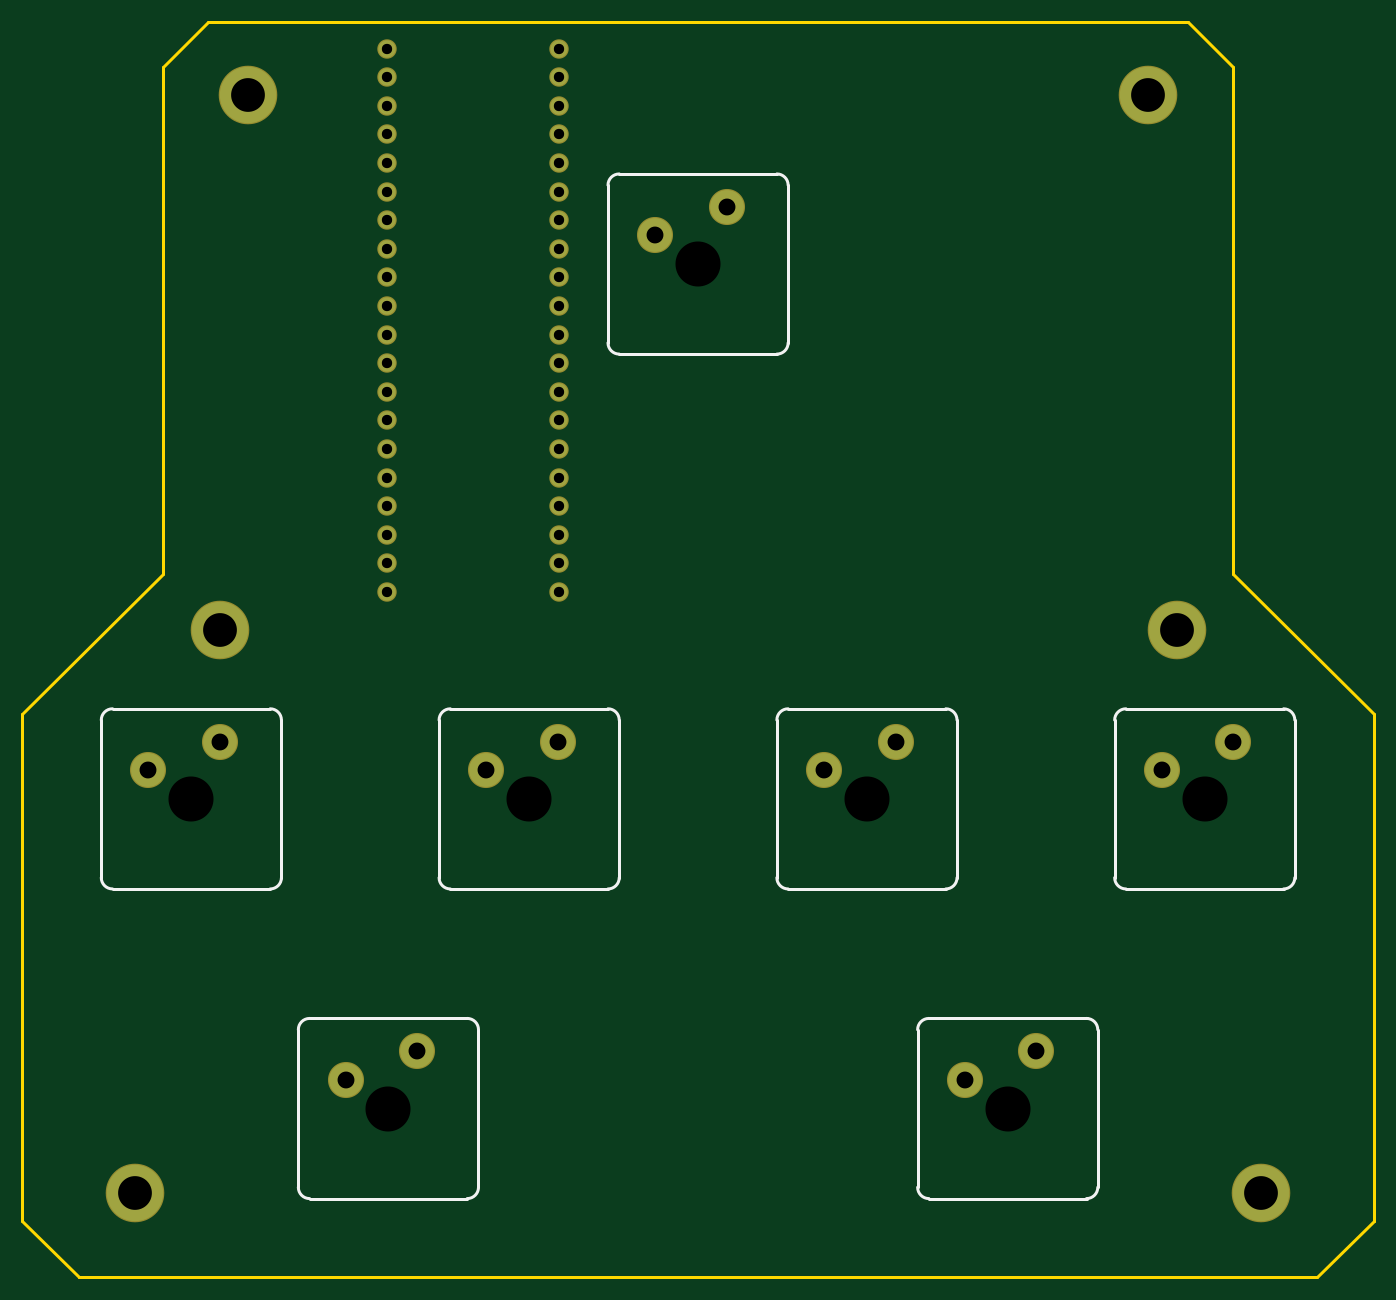
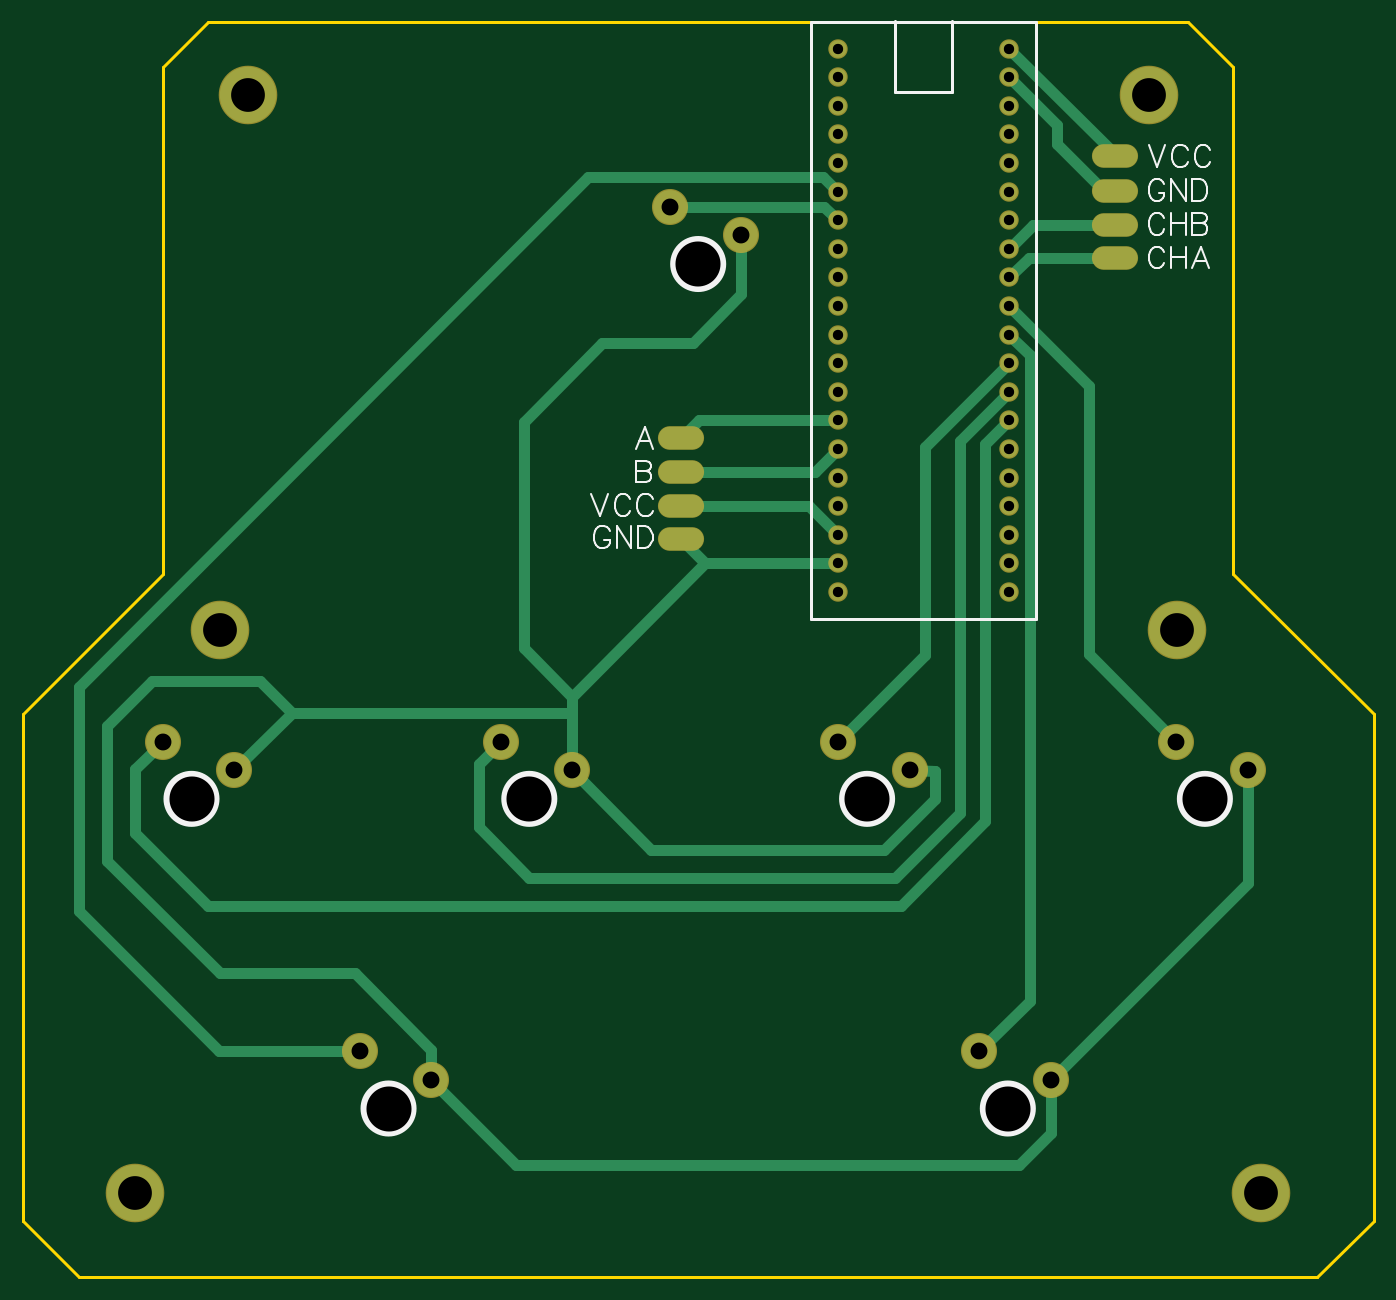
Circuit board: 11 layer files. Board 120.0 x 111.5 mm.
- drill: Drill_NPTH_Through.DRL (371 bytes)
- drill: Drill_PTH_Through.DRL (1235 bytes)
- drill: Drill_PTH_Through_Via.DRL (238 bytes)
- outline: Gerber_BoardOutlineLayer.GKO (725 bytes)
- bottom_copper: Gerber_BottomLayer.GBL (4579 bytes)
- paste: Gerber_BottomPasteMaskLayer.GBP (639 bytes)
- bottom_silk: Gerber_BottomSilkscreenLayer.GBO (6873 bytes)
- bottom_mask: Gerber_BottomSolderMaskLayer.GBS (2254 bytes)
- top_copper: Gerber_TopLayer.GTL (2000 bytes)
- top_silk: Gerber_TopSilkscreenLayer.GTO (3558 bytes)
- top_mask: Gerber_TopSolderMaskLayer.GTS (2010 bytes)

=== drill: Drill_NPTH_Through.DRL ===
M48
METRIC,LZ,000.000
;FILE_FORMAT=3:3
;TYPE=NON_PLATED
;Layer: NPTH_Through
;EasyEDA v6.5.48, 2025-04-04 07:46:01
;4687ed6ded954ee48c47ff8f5e5d54f1,b35f8af89abf434ebf5b09c67136b050,10
;Gerber Generator version 0.2
;Holesize 1 = 4.000 mm
T01C4.000
%
G05
G90
T01
X030000Y015000
X085000Y015000
X012499Y042499
X042499Y042499
X072499Y042499
X102499Y042499
X057500Y090000
M30

=== drill: Drill_PTH_Through.DRL ===
M48
METRIC,LZ,000.000
;FILE_FORMAT=3:3
;TYPE=PLATED
;Layer: PTH_Through
;EasyEDA v6.5.48, 2025-04-04 07:46:01
;4687ed6ded954ee48c47ff8f5e5d54f1,b35f8af89abf434ebf5b09c67136b050,10
;Gerber Generator version 0.2
;Holesize 1 = 0.915 mm
T01C0.915
;Holesize 2 = 1.501 mm
T02C1.501
;Holesize 3 = 3.000 mm
T03C3.000
%
G05
G90
T01
X045120Y109130
X045120Y106590
X045120Y104050
X045120Y101510
X045120Y098970
X045120Y096430
X045120Y093890
X045120Y091350
X045120Y088810
X045120Y086270
X045120Y083730
X045120Y081190
X045120Y078650
X045120Y076110
X045120Y073570
X045120Y071030
X045120Y068490
X045120Y065950
X045120Y063410
X045120Y060870
X029880Y060870
X029880Y063410
X029880Y065950
X029880Y068490
X029880Y071030
X029880Y073570
X029880Y076110
X029880Y078650
X029880Y081190
X029880Y083730
X029880Y086270
X029880Y088810
X029880Y091350
X029880Y093890
X029880Y096430
X029880Y098970
X029880Y101510
X029880Y104050
X029880Y106590
X029880Y109130
T02
X032540Y020080
X026190Y017540
X087540Y020080
X081190Y017540
X015039Y047579
X008689Y045039
X045039Y047579
X038689Y045039
X075039Y047579
X068689Y045039
X105039Y047579
X098689Y045039
X060040Y095080
X053690Y092540
T03
X100000Y057500
X015000Y057500
X097500Y105000
X017500Y105000
X007500Y007500
X107500Y007500
M30

=== drill: Drill_PTH_Through_Via.DRL ===
M48
METRIC,LZ,000.000
;FILE_FORMAT=3:3
;TYPE=PLATED
;Layer: PTH_Through_Via
;EasyEDA v6.5.48, 2025-04-04 07:46:01
;4687ed6ded954ee48c47ff8f5e5d54f1,b35f8af89abf434ebf5b09c67136b050,10
;Gerber Generator version 0.2
T01C0.001
%
G05
G90
M30

=== outline: Gerber_BoardOutlineLayer.GKO ===
G04 Layer: BoardOutlineLayer*
G04 EasyEDA v6.5.48, 2025-04-04 07:46:01*
G04 4687ed6ded954ee48c47ff8f5e5d54f1,b35f8af89abf434ebf5b09c67136b050,10*
G04 Gerber Generator version 0.2*
G04 Scale: 100 percent, Rotated: No, Reflected: No *
G04 Dimensions in millimeters *
G04 leading zeros omitted , absolute positions ,4 integer and 5 decimal *
%FSLAX45Y45*%
%MOMM*%

%ADD10C,0.2540*%
D10*
X11750040Y500126D02*
G01*
X11750040Y500126D01*
X11249913Y0D01*
X249936Y0D01*
X249936Y0D01*
X-249936Y500126D01*
X-249936Y4999989D01*
X999997Y6249923D01*
X999997Y10750042D01*
X1400047Y11150092D01*
X5703824Y11150092D01*
X10099802Y11150092D01*
X10499852Y10750042D01*
X10499852Y6249923D01*
X11750040Y4999989D01*
X11750040Y500126D01*

%LPD*%
M02*

=== bottom_copper: Gerber_BottomLayer.GBL ===
G04 Layer: BottomLayer*
G04 EasyEDA v6.5.48, 2025-04-04 07:46:01*
G04 4687ed6ded954ee48c47ff8f5e5d54f1,b35f8af89abf434ebf5b09c67136b050,10*
G04 Gerber Generator version 0.2*
G04 Scale: 100 percent, Rotated: No, Reflected: No *
G04 Dimensions in millimeters *
G04 leading zeros omitted , absolute positions ,4 integer and 5 decimal *
%FSLAX45Y45*%
%MOMM*%

%ADD10C,1.0000*%
%ADD11O,3.9999919999999998X1.9999959999999999*%
%ADD12C,1.5240*%
%ADD13C,3.0000*%
%ADD14C,5.0000*%

%LPD*%
D10*
X8119109Y1753870D02*
G01*
X7364984Y999997D01*
X2899918Y999997D01*
X2618993Y1280921D01*
X2618993Y1753870D01*
X3868927Y4503928D02*
G01*
X3649992Y4499990D01*
X3649979Y4249928D01*
X4100068Y3800094D01*
X6165088Y3800094D01*
X6868922Y4503928D01*
X7503922Y4757928D02*
G01*
X7700009Y4561839D01*
X7700009Y3999992D01*
X7249922Y3549904D01*
X3999991Y3549904D01*
X3427222Y4122673D01*
X3427222Y7425689D01*
X2988056Y7864855D01*
X10503915Y4757928D02*
G01*
X10750041Y4511802D01*
X10750041Y3949954D01*
X10100056Y3299968D01*
X3949954Y3299968D01*
X3199891Y4050029D01*
X3199891Y7399020D01*
X2988056Y7610855D01*
X8119109Y1753870D02*
G01*
X8119109Y2019045D01*
X8800084Y2700020D01*
X9999979Y2700020D01*
X10999977Y3700018D01*
X10999977Y4899913D01*
X10599927Y5299963D01*
X9643872Y5299963D01*
X9358375Y5014468D01*
X5369001Y9253956D02*
G01*
X5369001Y8730970D01*
X5799988Y8299983D01*
X6599986Y8299983D01*
X7299985Y7599984D01*
X7299985Y5588561D01*
X6868919Y5157495D01*
X5685457Y6340957D02*
G01*
X6868919Y5157495D01*
X6868919Y5014518D01*
X5685457Y6340957D02*
G01*
X4512002Y6340957D01*
X5899985Y6555486D02*
G01*
X5685457Y6340957D01*
X8754109Y2007870D02*
G01*
X10008108Y2007870D01*
X11249913Y3249929D01*
X11249913Y5245354D01*
X6726681Y9768586D01*
X4637786Y9768586D01*
X4512056Y9642855D01*
X2049980Y9957180D02*
G01*
X2049980Y9974935D01*
X2988002Y10912957D01*
X2049980Y9652380D02*
G01*
X2143782Y9652380D01*
X2560368Y10068966D01*
X2560368Y10231323D01*
X2988002Y10658957D01*
X2049980Y9347580D02*
G01*
X2775379Y9347580D01*
X2988002Y9134957D01*
X2049980Y9055480D02*
G01*
X2813479Y9055480D01*
X2988002Y8880957D01*
X1503931Y4757928D02*
G01*
X2281552Y5535548D01*
X2281552Y7920507D01*
X2988002Y8626957D01*
X3253991Y2007996D02*
G01*
X2807230Y2454757D01*
X2807230Y8192185D01*
X2988002Y8372957D01*
X4503925Y4757928D02*
G01*
X3734178Y5527675D01*
X3734178Y7372781D01*
X2988002Y8118957D01*
X6868919Y5014518D02*
G01*
X6868919Y4503928D01*
X868931Y4503928D02*
G01*
X868931Y3504056D01*
X2618991Y1753996D01*
X9868913Y4503928D02*
G01*
X9358322Y5014518D01*
X6868919Y5014518D01*
X5899985Y6847586D02*
G01*
X4764631Y6847586D01*
X4512002Y6594957D01*
X5899985Y7152386D02*
G01*
X4716574Y7152386D01*
X4512002Y7356957D01*
X5899985Y7457186D02*
G01*
X5746214Y7610957D01*
X4512002Y7610957D01*
X6003998Y9507956D02*
G01*
X4631001Y9507956D01*
X4512002Y9388957D01*
D11*
G01*
X2049983Y9055480D03*
G01*
X2049983Y9347580D03*
G01*
X2049983Y9652380D03*
G01*
X2049983Y9957180D03*
G01*
X5899988Y6555486D03*
G01*
X5899988Y6847586D03*
G01*
X5899988Y7152386D03*
G01*
X5899988Y7457186D03*
D12*
G01*
X4512005Y10912957D03*
G01*
X4512005Y10658957D03*
G01*
X4512005Y10404957D03*
G01*
X4512005Y10150957D03*
G01*
X4512005Y9896957D03*
G01*
X4512005Y9642957D03*
G01*
X4512005Y9388957D03*
G01*
X4512005Y9134957D03*
G01*
X4512005Y8880957D03*
G01*
X4512005Y8626957D03*
G01*
X4512005Y8372957D03*
G01*
X4512005Y8118957D03*
G01*
X4512005Y7864957D03*
G01*
X4512005Y7610957D03*
G01*
X4512005Y7356957D03*
G01*
X4512005Y7102957D03*
G01*
X4512005Y6848957D03*
G01*
X4512005Y6594957D03*
G01*
X4512005Y6340957D03*
G01*
X4512005Y6086957D03*
G01*
X2988005Y6086957D03*
G01*
X2988005Y6340957D03*
G01*
X2988005Y6594957D03*
G01*
X2988005Y6848957D03*
G01*
X2988005Y7102957D03*
G01*
X2988005Y7356957D03*
G01*
X2988005Y7610957D03*
G01*
X2988005Y7864957D03*
G01*
X2988005Y8118957D03*
G01*
X2988005Y8372957D03*
G01*
X2988005Y8626957D03*
G01*
X2988005Y8880957D03*
G01*
X2988005Y9134957D03*
G01*
X2988005Y9388957D03*
G01*
X2988005Y9642957D03*
G01*
X2988005Y9896957D03*
G01*
X2988005Y10150957D03*
G01*
X2988005Y10404957D03*
G01*
X2988005Y10658957D03*
G01*
X2988005Y10912957D03*
D13*
G01*
X3253993Y2007996D03*
G01*
X2618993Y1753996D03*
G01*
X8753983Y2007996D03*
G01*
X8118983Y1753996D03*
G01*
X1503934Y4757928D03*
G01*
X868934Y4503928D03*
G01*
X4503927Y4757928D03*
G01*
X3868927Y4503928D03*
G01*
X7503922Y4757928D03*
G01*
X6868922Y4503928D03*
G01*
X10503915Y4757928D03*
G01*
X9868915Y4503928D03*
G01*
X6004001Y9507956D03*
G01*
X5369001Y9253956D03*
D14*
G01*
X9999979Y5749975D03*
G01*
X1499996Y5749975D03*
G01*
X9749993Y10499979D03*
G01*
X1750009Y10499979D03*
G01*
X750011Y749985D03*
G01*
X10749991Y749985D03*
M02*

=== paste: Gerber_BottomPasteMaskLayer.GBP ===
G04 Layer: BottomPasteMaskLayer*
G04 EasyEDA v6.5.48, 2025-04-04 07:46:01*
G04 4687ed6ded954ee48c47ff8f5e5d54f1,b35f8af89abf434ebf5b09c67136b050,10*
G04 Gerber Generator version 0.2*
G04 Scale: 100 percent, Rotated: No, Reflected: No *
G04 Dimensions in millimeters *
G04 leading zeros omitted , absolute positions ,4 integer and 5 decimal *
%FSLAX45Y45*%
%MOMM*%

%ADD10O,3.9999919999999998X1.9999959999999999*%

%LPD*%
D10*
G01*
X2049983Y9055480D03*
G01*
X2049983Y9347580D03*
G01*
X2049983Y9652380D03*
G01*
X2049983Y9957180D03*
G01*
X5899988Y6555486D03*
G01*
X5899988Y6847586D03*
G01*
X5899988Y7152386D03*
G01*
X5899988Y7457186D03*
M02*

=== bottom_silk: Gerber_BottomSilkscreenLayer.GBO (6873 bytes, source omitted) ===
=== bottom_mask: Gerber_BottomSolderMaskLayer.GBS ===
G04 Layer: BottomSolderMaskLayer*
G04 EasyEDA v6.5.48, 2025-04-04 07:46:01*
G04 4687ed6ded954ee48c47ff8f5e5d54f1,b35f8af89abf434ebf5b09c67136b050,10*
G04 Gerber Generator version 0.2*
G04 Scale: 100 percent, Rotated: No, Reflected: No *
G04 Dimensions in millimeters *
G04 leading zeros omitted , absolute positions ,4 integer and 5 decimal *
%FSLAX45Y45*%
%MOMM*%

%ADD10C,1.7272*%
%ADD11O,4.101592X2.101596*%
%ADD12C,3.2032*%
%ADD13C,5.2032*%

%LPD*%
D10*
G01*
X4512005Y10912957D03*
G01*
X4512005Y10658957D03*
G01*
X4512005Y10404957D03*
G01*
X4512005Y10150957D03*
G01*
X4512005Y9896957D03*
G01*
X4512005Y9642957D03*
G01*
X4512005Y9388957D03*
G01*
X4512005Y9134957D03*
G01*
X4512005Y8880957D03*
G01*
X4512005Y8626957D03*
G01*
X4512005Y8372957D03*
G01*
X4512005Y8118957D03*
G01*
X4512005Y7864957D03*
G01*
X4512005Y7610957D03*
G01*
X4512005Y7356957D03*
G01*
X4512005Y7102957D03*
G01*
X4512005Y6848957D03*
G01*
X4512005Y6594957D03*
G01*
X4512005Y6340957D03*
G01*
X4512005Y6086957D03*
G01*
X2988005Y6086957D03*
G01*
X2988005Y6340957D03*
G01*
X2988005Y6594957D03*
G01*
X2988005Y6848957D03*
G01*
X2988005Y7102957D03*
G01*
X2988005Y7356957D03*
G01*
X2988005Y7610957D03*
G01*
X2988005Y7864957D03*
G01*
X2988005Y8118957D03*
G01*
X2988005Y8372957D03*
G01*
X2988005Y8626957D03*
G01*
X2988005Y8880957D03*
G01*
X2988005Y9134957D03*
G01*
X2988005Y9388957D03*
G01*
X2988005Y9642957D03*
G01*
X2988005Y9896957D03*
G01*
X2988005Y10150957D03*
G01*
X2988005Y10404957D03*
G01*
X2988005Y10658957D03*
G01*
X2988005Y10912957D03*
D11*
G01*
X2049983Y9055480D03*
G01*
X2049983Y9347580D03*
G01*
X2049983Y9652380D03*
G01*
X2049983Y9957180D03*
G01*
X5899988Y6555486D03*
G01*
X5899988Y6847586D03*
G01*
X5899988Y7152386D03*
G01*
X5899988Y7457186D03*
D12*
G01*
X3253993Y2007996D03*
G01*
X2618993Y1753996D03*
G01*
X8753983Y2007996D03*
G01*
X8118983Y1753996D03*
G01*
X1503934Y4757928D03*
G01*
X868934Y4503928D03*
G01*
X4503927Y4757928D03*
G01*
X3868927Y4503928D03*
G01*
X7503922Y4757928D03*
G01*
X6868922Y4503928D03*
G01*
X10503915Y4757928D03*
G01*
X9868915Y4503928D03*
G01*
X6004001Y9507956D03*
G01*
X5369001Y9253956D03*
D13*
G01*
X9999979Y5749975D03*
G01*
X1499996Y5749975D03*
G01*
X9749993Y10499979D03*
G01*
X1750009Y10499979D03*
G01*
X750011Y749985D03*
G01*
X10749991Y749985D03*
M02*

=== top_copper: Gerber_TopLayer.GTL ===
G04 Layer: TopLayer*
G04 EasyEDA v6.5.48, 2025-04-04 07:46:01*
G04 4687ed6ded954ee48c47ff8f5e5d54f1,b35f8af89abf434ebf5b09c67136b050,10*
G04 Gerber Generator version 0.2*
G04 Scale: 100 percent, Rotated: No, Reflected: No *
G04 Dimensions in millimeters *
G04 leading zeros omitted , absolute positions ,4 integer and 5 decimal *
%FSLAX45Y45*%
%MOMM*%

%ADD10C,1.5240*%
%ADD11C,3.0000*%
%ADD12C,5.0000*%

%LPD*%
D10*
G01*
X4512005Y10912957D03*
G01*
X4512005Y10658957D03*
G01*
X4512005Y10404957D03*
G01*
X4512005Y10150957D03*
G01*
X4512005Y9896957D03*
G01*
X4512005Y9642957D03*
G01*
X4512005Y9388957D03*
G01*
X4512005Y9134957D03*
G01*
X4512005Y8880957D03*
G01*
X4512005Y8626957D03*
G01*
X4512005Y8372957D03*
G01*
X4512005Y8118957D03*
G01*
X4512005Y7864957D03*
G01*
X4512005Y7610957D03*
G01*
X4512005Y7356957D03*
G01*
X4512005Y7102957D03*
G01*
X4512005Y6848957D03*
G01*
X4512005Y6594957D03*
G01*
X4512005Y6340957D03*
G01*
X4512005Y6086957D03*
G01*
X2988005Y6086957D03*
G01*
X2988005Y6340957D03*
G01*
X2988005Y6594957D03*
G01*
X2988005Y6848957D03*
G01*
X2988005Y7102957D03*
G01*
X2988005Y7356957D03*
G01*
X2988005Y7610957D03*
G01*
X2988005Y7864957D03*
G01*
X2988005Y8118957D03*
G01*
X2988005Y8372957D03*
G01*
X2988005Y8626957D03*
G01*
X2988005Y8880957D03*
G01*
X2988005Y9134957D03*
G01*
X2988005Y9388957D03*
G01*
X2988005Y9642957D03*
G01*
X2988005Y9896957D03*
G01*
X2988005Y10150957D03*
G01*
X2988005Y10404957D03*
G01*
X2988005Y10658957D03*
G01*
X2988005Y10912957D03*
D11*
G01*
X3253993Y2007996D03*
G01*
X2618993Y1753996D03*
G01*
X8753983Y2007996D03*
G01*
X8118983Y1753996D03*
G01*
X1503934Y4757928D03*
G01*
X868934Y4503928D03*
G01*
X4503927Y4757928D03*
G01*
X3868927Y4503928D03*
G01*
X7503922Y4757928D03*
G01*
X6868922Y4503928D03*
G01*
X10503915Y4757928D03*
G01*
X9868915Y4503928D03*
G01*
X6004001Y9507956D03*
G01*
X5369001Y9253956D03*
D12*
G01*
X9999979Y5749975D03*
G01*
X1499996Y5749975D03*
G01*
X9749993Y10499979D03*
G01*
X1750009Y10499979D03*
G01*
X750011Y749985D03*
G01*
X10749991Y749985D03*
M02*

=== top_silk: Gerber_TopSilkscreenLayer.GTO ===
G04 Layer: TopSilkscreenLayer*
G04 EasyEDA v6.5.48, 2025-04-04 07:46:01*
G04 4687ed6ded954ee48c47ff8f5e5d54f1,b35f8af89abf434ebf5b09c67136b050,10*
G04 Gerber Generator version 0.2*
G04 Scale: 100 percent, Rotated: No, Reflected: No *
G04 Dimensions in millimeters *
G04 leading zeros omitted , absolute positions ,4 integer and 5 decimal *
%FSLAX45Y45*%
%MOMM*%

%ADD10C,0.2540*%

%LPD*%
D10*
X2299992Y2299997D02*
G01*
X3699995Y2299997D01*
X2199993Y2199998D02*
G01*
X2199993Y799995D01*
X3699995Y699996D02*
G01*
X2299992Y699996D01*
X3799994Y2199998D02*
G01*
X3799994Y799995D01*
X7799981Y2299997D02*
G01*
X9199984Y2299997D01*
X7699982Y2199998D02*
G01*
X7699982Y799995D01*
X9199984Y699996D02*
G01*
X7799981Y699996D01*
X9299983Y2199998D02*
G01*
X9299983Y799995D01*
X549932Y5049928D02*
G01*
X1949935Y5049928D01*
X449933Y4949929D02*
G01*
X449933Y3549926D01*
X1949935Y3449927D02*
G01*
X549932Y3449927D01*
X2049934Y4949929D02*
G01*
X2049934Y3549926D01*
X3549926Y5049928D02*
G01*
X4949929Y5049928D01*
X3449927Y4949929D02*
G01*
X3449927Y3549926D01*
X4949929Y3449927D02*
G01*
X3549926Y3449927D01*
X5049928Y4949929D02*
G01*
X5049928Y3549926D01*
X6549920Y5049928D02*
G01*
X7949923Y5049928D01*
X6449921Y4949929D02*
G01*
X6449921Y3549926D01*
X7949923Y3449927D02*
G01*
X6549920Y3449927D01*
X8049922Y4949929D02*
G01*
X8049922Y3549926D01*
X9549914Y5049928D02*
G01*
X10949917Y5049928D01*
X9449915Y4949929D02*
G01*
X9449915Y3549926D01*
X10949917Y3449927D02*
G01*
X9549914Y3449927D01*
X11049916Y4949929D02*
G01*
X11049916Y3549926D01*
X5049987Y9799982D02*
G01*
X6449989Y9799982D01*
X4949987Y9699983D02*
G01*
X4949987Y8299980D01*
X6449989Y8199981D02*
G01*
X5049987Y8199981D01*
X6549989Y9699983D02*
G01*
X6549989Y8299980D01*
G75*
G01*
X2299993Y2299998D02*
G03*
X2199993Y2199998I0J-100000D01*
G75*
G01*
X3799995Y2199998D02*
G03*
X3699995Y2299998I-100000J0D01*
G75*
G01*
X2199993Y799996D02*
G03*
X2299993Y699996I100000J0D01*
G75*
G01*
X3699995Y699996D02*
G03*
X3799995Y799996I0J100000D01*
G75*
G01*
X7799982Y2299998D02*
G03*
X7699982Y2199998I0J-100000D01*
G75*
G01*
X9299984Y2199998D02*
G03*
X9199984Y2299998I-100000J0D01*
G75*
G01*
X7699982Y799996D02*
G03*
X7799982Y699996I100000J0D01*
G75*
G01*
X9199984Y699996D02*
G03*
X9299984Y799996I0J100000D01*
G75*
G01*
X549933Y5049929D02*
G03*
X449933Y4949929I0J-100000D01*
G75*
G01*
X2049935Y4949929D02*
G03*
X1949935Y5049929I-100000J0D01*
G75*
G01*
X449933Y3549927D02*
G03*
X549933Y3449927I100000J0D01*
G75*
G01*
X1949935Y3449927D02*
G03*
X2049935Y3549927I0J100000D01*
G75*
G01*
X3549927Y5049929D02*
G03*
X3449927Y4949929I0J-100000D01*
G75*
G01*
X5049929Y4949929D02*
G03*
X4949929Y5049929I-100000J0D01*
G75*
G01*
X3449927Y3549927D02*
G03*
X3549927Y3449927I100000J0D01*
G75*
G01*
X4949929Y3449927D02*
G03*
X5049929Y3549927I0J100000D01*
G75*
G01*
X6549921Y5049929D02*
G03*
X6449921Y4949929I0J-100000D01*
G75*
G01*
X8049923Y4949929D02*
G03*
X7949923Y5049929I-100000J0D01*
G75*
G01*
X6449921Y3549927D02*
G03*
X6549921Y3449927I100000J0D01*
G75*
G01*
X7949923Y3449927D02*
G03*
X8049923Y3549927I0J100000D01*
G75*
G01*
X9549915Y5049929D02*
G03*
X9449915Y4949929I0J-100000D01*
G75*
G01*
X11049917Y4949929D02*
G03*
X10949917Y5049929I-100000J0D01*
G75*
G01*
X9449915Y3549927D02*
G03*
X9549915Y3449927I100000J0D01*
G75*
G01*
X10949917Y3449927D02*
G03*
X11049917Y3549927I0J100000D01*
G75*
G01*
X5049987Y9799983D02*
G03*
X4949988Y9699983I0J-100000D01*
G75*
G01*
X6549989Y9699983D02*
G03*
X6449990Y9799983I-99999J0D01*
G75*
G01*
X4949988Y8299981D02*
G03*
X5049987Y8199981I99999J0D01*
G75*
G01*
X6449990Y8199981D02*
G03*
X6549989Y8299981I0J100000D01*
M02*

=== top_mask: Gerber_TopSolderMaskLayer.GTS ===
G04 Layer: TopSolderMaskLayer*
G04 EasyEDA v6.5.48, 2025-04-04 07:46:01*
G04 4687ed6ded954ee48c47ff8f5e5d54f1,b35f8af89abf434ebf5b09c67136b050,10*
G04 Gerber Generator version 0.2*
G04 Scale: 100 percent, Rotated: No, Reflected: No *
G04 Dimensions in millimeters *
G04 leading zeros omitted , absolute positions ,4 integer and 5 decimal *
%FSLAX45Y45*%
%MOMM*%

%ADD10C,1.7272*%
%ADD11C,3.2032*%
%ADD12C,5.2032*%

%LPD*%
D10*
G01*
X4512005Y10912957D03*
G01*
X4512005Y10658957D03*
G01*
X4512005Y10404957D03*
G01*
X4512005Y10150957D03*
G01*
X4512005Y9896957D03*
G01*
X4512005Y9642957D03*
G01*
X4512005Y9388957D03*
G01*
X4512005Y9134957D03*
G01*
X4512005Y8880957D03*
G01*
X4512005Y8626957D03*
G01*
X4512005Y8372957D03*
G01*
X4512005Y8118957D03*
G01*
X4512005Y7864957D03*
G01*
X4512005Y7610957D03*
G01*
X4512005Y7356957D03*
G01*
X4512005Y7102957D03*
G01*
X4512005Y6848957D03*
G01*
X4512005Y6594957D03*
G01*
X4512005Y6340957D03*
G01*
X4512005Y6086957D03*
G01*
X2988005Y6086957D03*
G01*
X2988005Y6340957D03*
G01*
X2988005Y6594957D03*
G01*
X2988005Y6848957D03*
G01*
X2988005Y7102957D03*
G01*
X2988005Y7356957D03*
G01*
X2988005Y7610957D03*
G01*
X2988005Y7864957D03*
G01*
X2988005Y8118957D03*
G01*
X2988005Y8372957D03*
G01*
X2988005Y8626957D03*
G01*
X2988005Y8880957D03*
G01*
X2988005Y9134957D03*
G01*
X2988005Y9388957D03*
G01*
X2988005Y9642957D03*
G01*
X2988005Y9896957D03*
G01*
X2988005Y10150957D03*
G01*
X2988005Y10404957D03*
G01*
X2988005Y10658957D03*
G01*
X2988005Y10912957D03*
D11*
G01*
X3253993Y2007996D03*
G01*
X2618993Y1753996D03*
G01*
X8753983Y2007996D03*
G01*
X8118983Y1753996D03*
G01*
X1503934Y4757928D03*
G01*
X868934Y4503928D03*
G01*
X4503927Y4757928D03*
G01*
X3868927Y4503928D03*
G01*
X7503922Y4757928D03*
G01*
X6868922Y4503928D03*
G01*
X10503915Y4757928D03*
G01*
X9868915Y4503928D03*
G01*
X6004001Y9507956D03*
G01*
X5369001Y9253956D03*
D12*
G01*
X9999979Y5749975D03*
G01*
X1499996Y5749975D03*
G01*
X9749993Y10499979D03*
G01*
X1750009Y10499979D03*
G01*
X750011Y749985D03*
G01*
X10749991Y749985D03*
M02*

